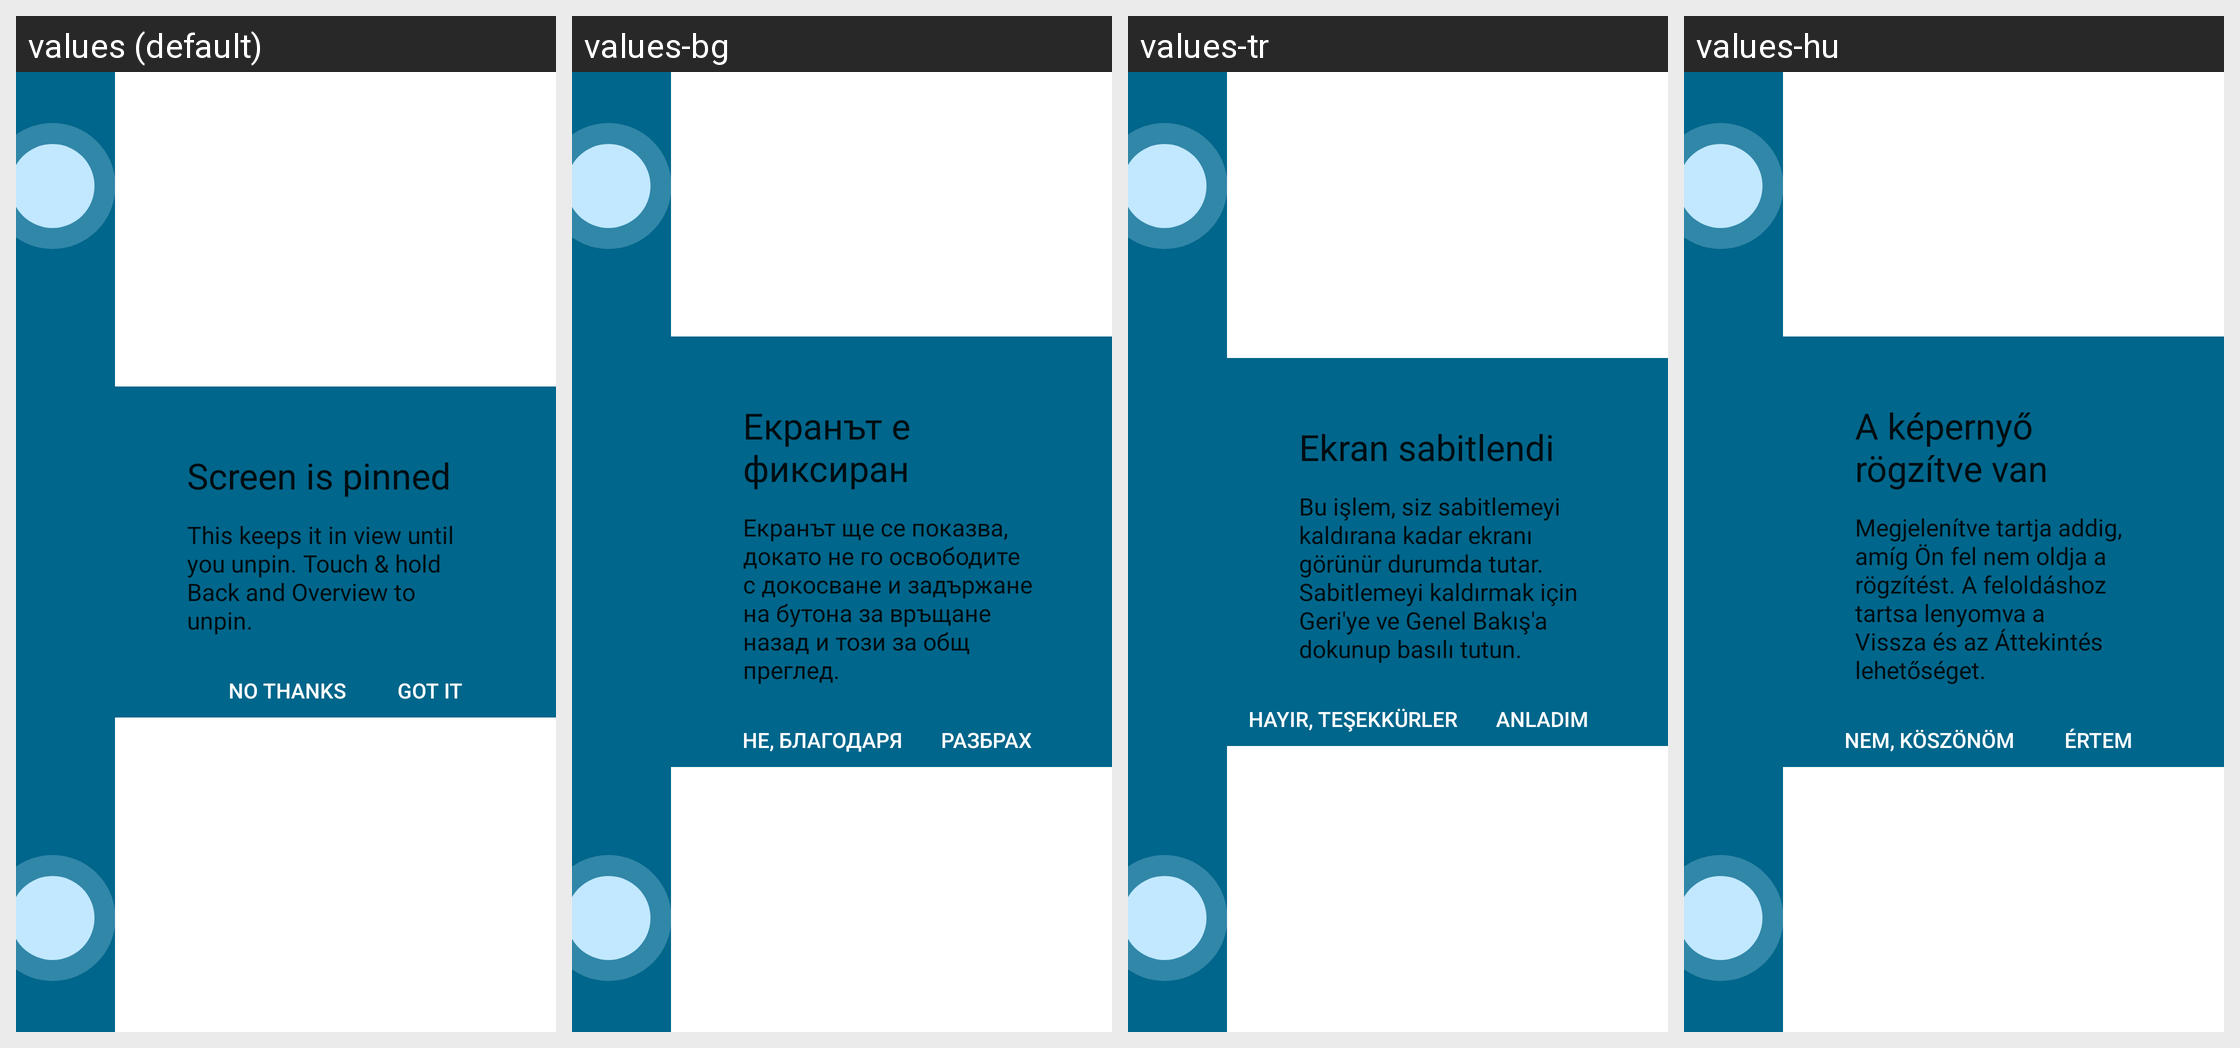

The Android screen above is rendered under several locales of the same app. Produce the string resources it draws, with the default and per-locale values.
Android screen res/layout/screen_pinning_request_sea_phone.xml rendered under 4 locales, left to right: values (default), values-bg, values-tr, values-hu. Device: Nexus 5 (rendered at 1080×1920; each locale shown at half size, 540×960, under a caption strip naming it); theme systemui_theme.
Other locales in the repository, not shown: values-af, values-am, values-ar, values-az, values-be, values-bn, values-bs, values-ca, values-cs, values-da, values-de, values-el, values-en-rAU, values-en-rGB, values-en-rIN, values-es, values-es-rUS, values-et, values-eu, values-fa, values-fi, values-fr, values-fr-rCA, values-ga-rIE, values-gl, values-gu, values-hi, values-hr, values-hy, values-in, values-is, values-it, values-iw, values-ja, values-ka, values-kk, values-km, values-kn, values-ko, values-ky, values-lo, values-lt, values-lv, values-mk, values-ml, values-mn, values-mr, values-ms, values-my, values-nb, values-ne, values-nl, values-no-rNO, values-pa, values-pl, values-pt, values-pt-rBR, values-pt-rPT, values-ro, values-ru, values-si, values-sk, values-sl, values-sq, values-sr, values-sv, values-sw, values-ta, values-te, values-th, values-tl, values-uk, values-ur, values-uz, values-vi, values-zh-rCN, values-zh-rHK, values-zh-rTW, values-zu.
Strings drawn on this screen, with the default value and each locale's value (text and hints the layout hard-codes, and strings that could not be matched under every locale, appear in the picture but are not listed):

screen_pinning_title
  values: Screen is pinned
  values-bg: Екранът е фиксиран
  values-tr: Ekran sabitlendi
  values-hu: A képernyő rögzítve van

screen_pinning_description
  values: This keeps it in view until you unpin. Touch & hold Back and Overview to unpin.
  values-bg: Екранът ще се показва, докато не го освободите с докосване и задържане на бутона за връщане назад и този за общ преглед.
  values-tr: Bu işlem, siz sabitlemeyi kaldırana kadar ekranı görünür durumda tutar. Sabitlemeyi kaldırmak için Geri'ye ve Genel Bakış'a dokunup basılı tutun.
  values-hu: Megjelenítve tartja addig, amíg Ön fel nem oldja a rögzítést. A feloldáshoz tartsa lenyomva a Vissza és az Áttekintés lehetőséget.

screen_pinning_positive
  values: Got it
  values-bg: Разбрах
  values-tr: Anladım
  values-hu: Értem

screen_pinning_negative
  values: No thanks
  values-bg: Не, благодаря
  values-tr: Hayır, teşekkürler
  values-hu: Nem, köszönöm
